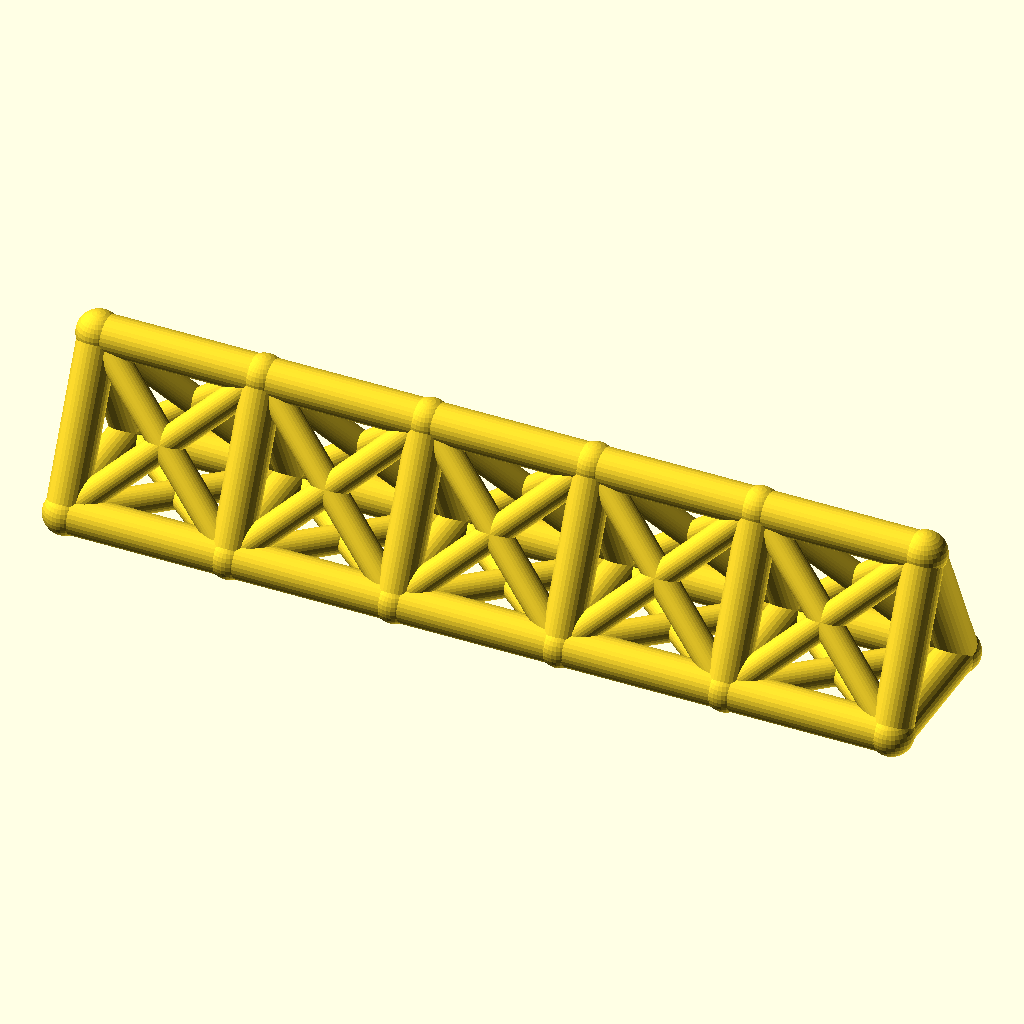
Cell 1: rendered with the file's own defaults.
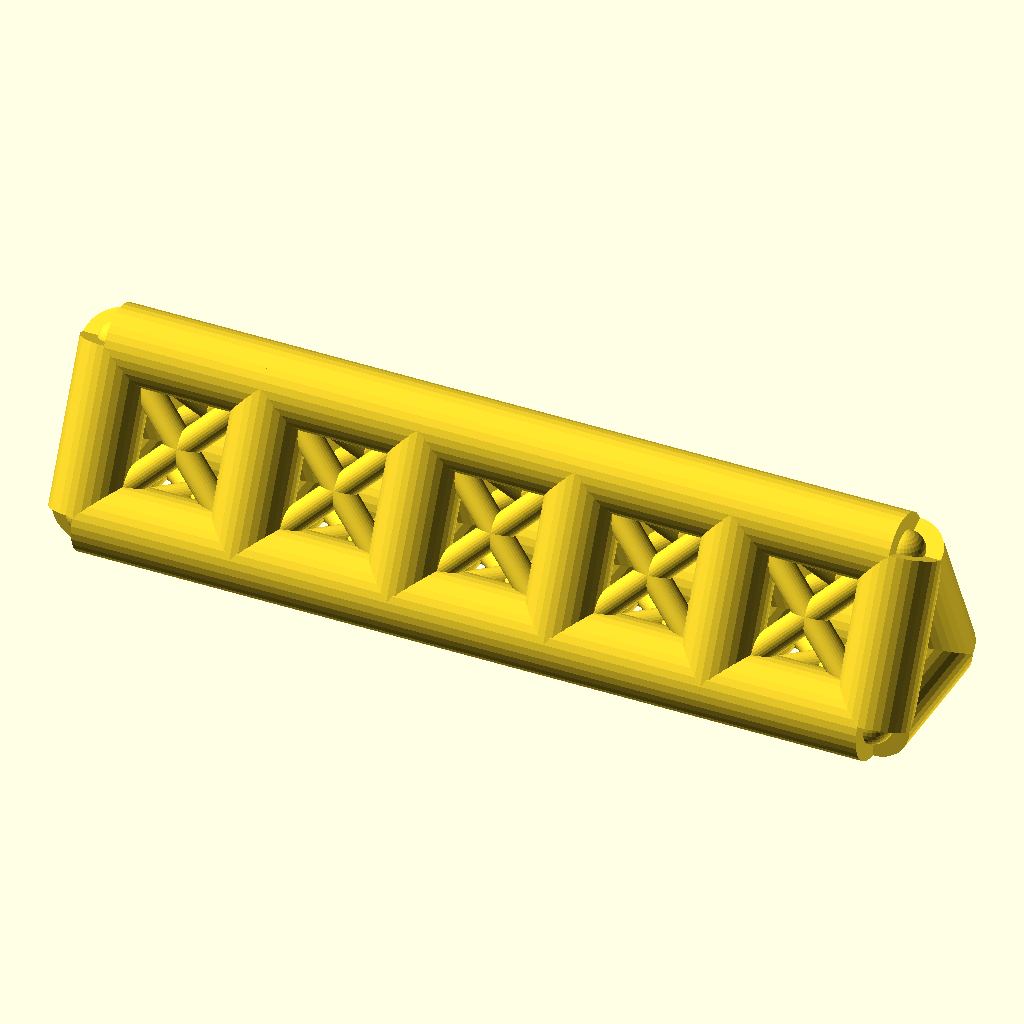
Cell 2 — chord_r set to 7, the other parameters unchanged.
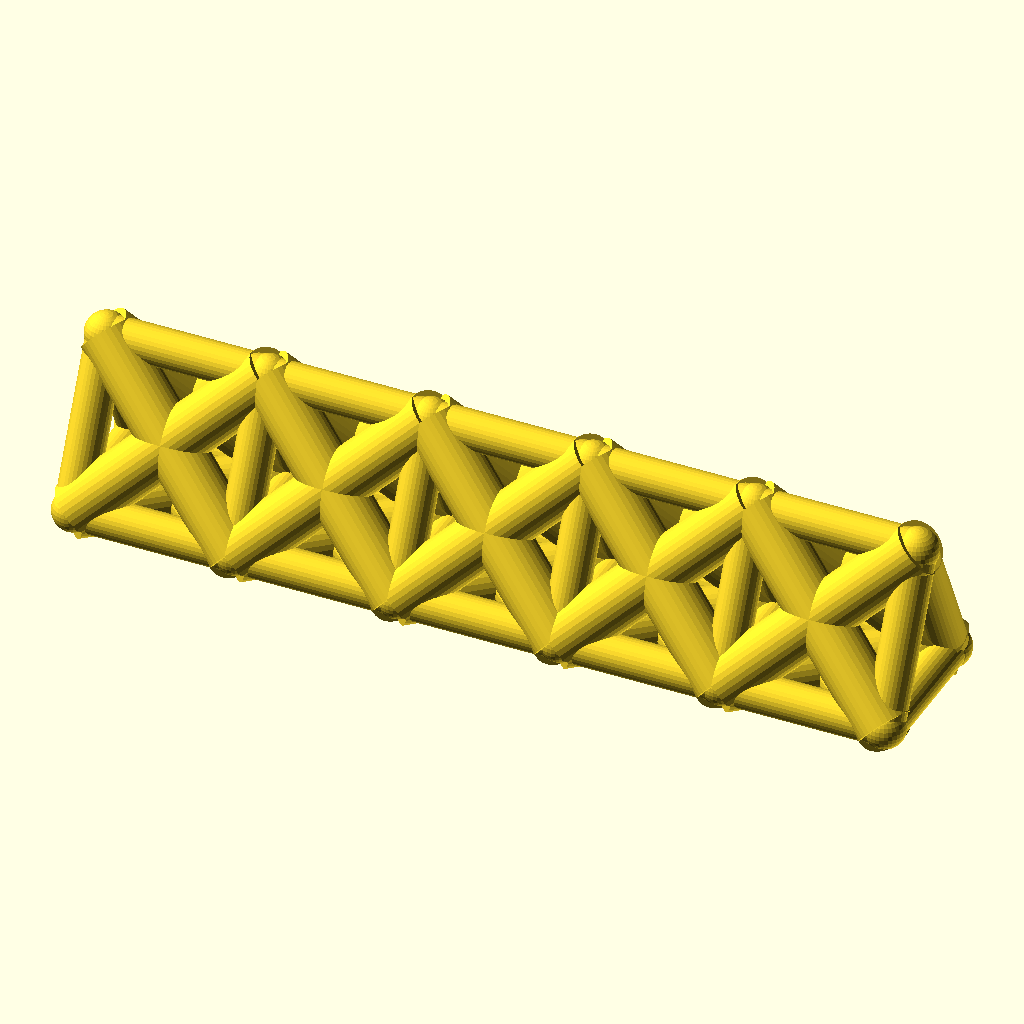
Cell 3 — web_r set to 5, the other parameters unchanged.
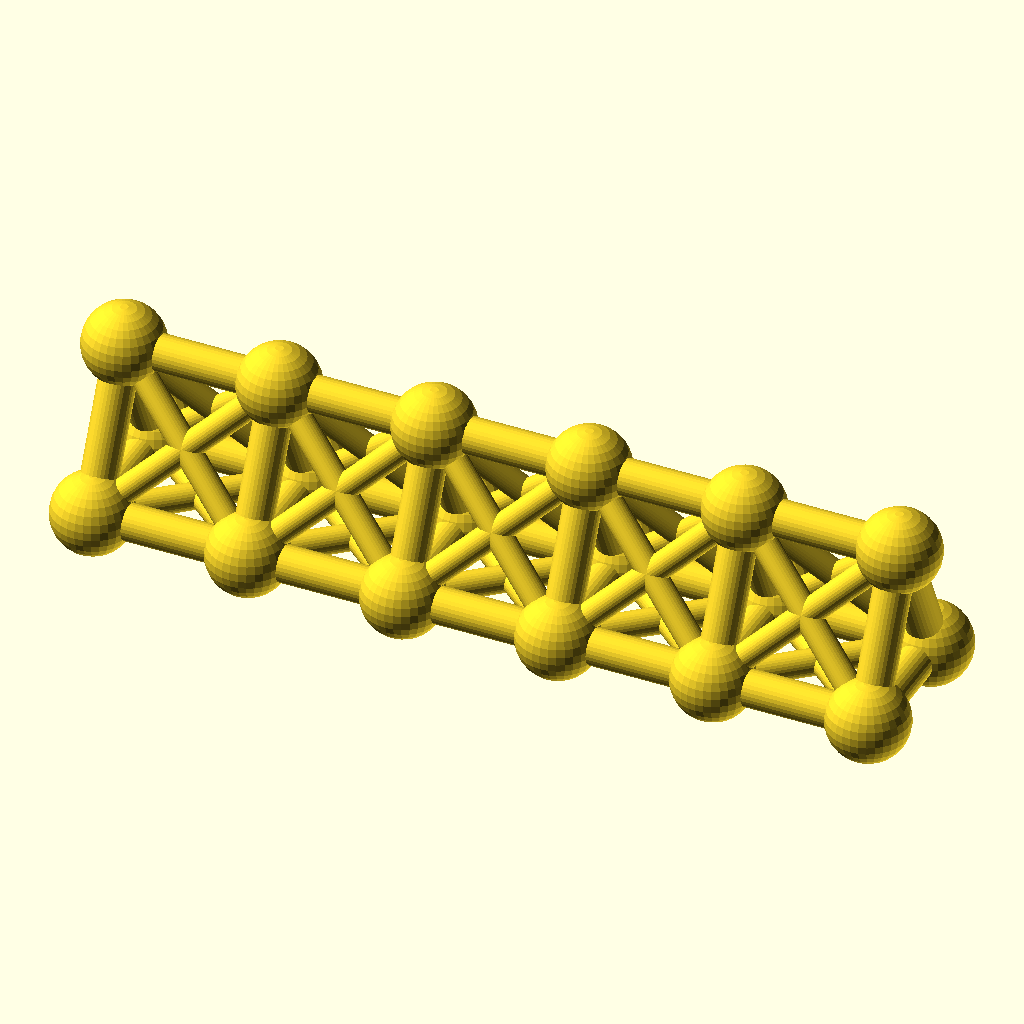
Cell 4 — joint_r set to 7.8, the other parameters unchanged.
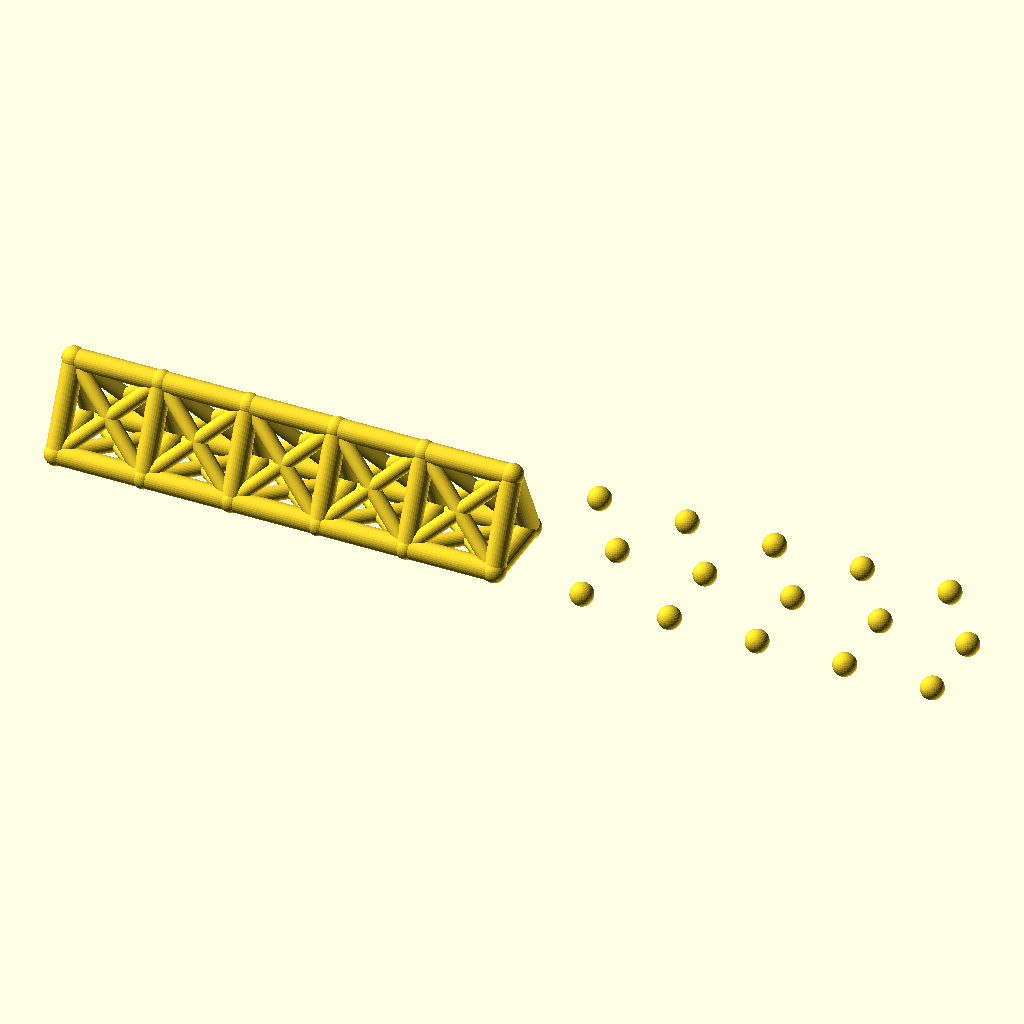
Cell 5: bays = 10 (everything else at default).
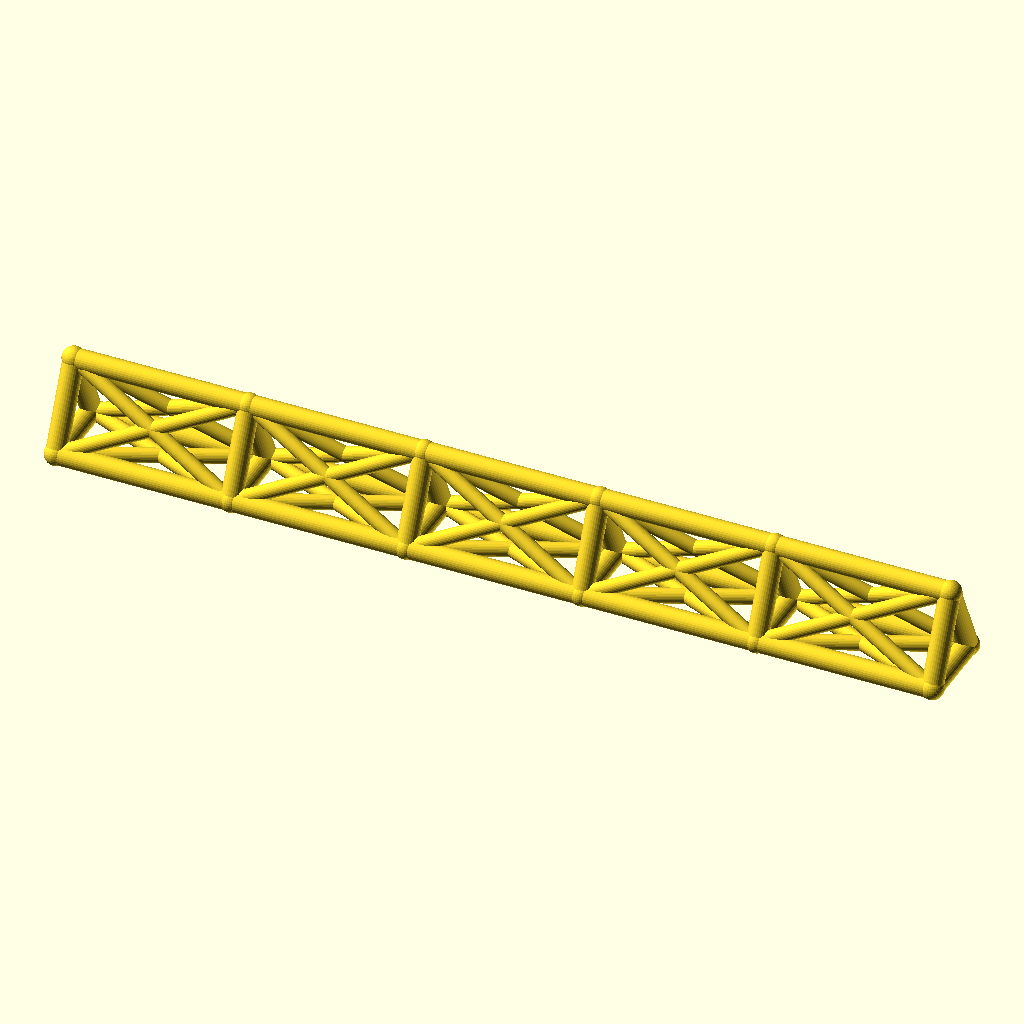
Cell 6: bay_p = 60 (everything else at default).
All cells are drawn from the same view direction (rotation 55°, 0°, 25°, orthographic, colour scheme Cornfield), but the view is re-fitted for each cell, so position and scale can differ between cells as well as the parameter.
The OpenSCAD source (optional_data/data/wire2/spaceframes/scene_0212.scad):
$fn = 32;

// ----------------------------------------------------------------------
// Space frame
// ----------------------------------------------------------------------

// --- parameters (mm) ---
chord_r = 3.5;            // chord / longeron radius
web_r = 2.5;              // diagonal and strut radius
joint_r = 3.9;            // joint ball radius
bays = 5;                 // number of bays along X
bay_p = 30;               // bay length, X
girder_w = 26;            // triangle base width, Y
girder_h = 28;            // triangle height, Z

bbox_x = bays * bay_p + 2 * joint_r;  // overall X, joints included
bbox_y = girder_w + 2 * joint_r;  // overall Y, joints included
bbox_z = girder_h + 2 * joint_r;  // overall Z, joints included
chord_d = 2 * chord_r;  // chord stock diameter
web_d = 2 * web_r;  // web stock diameter
joint_d = 2 * joint_r;  // joint ball diameter
span_x = bays * bay_p;  // overall girder length
nodes = [for (i = [0 : bays], k = [0 : 2]) [i * bay_p, k == 1 ? girder_w : k == 2 ? girder_w / 2 : 0, k == 2 ? girder_h : 0]];

module member(a, b, r) {
  /* round stock from joint a to joint b, ends buried in the joint balls */
  d = b - a;
  length = norm(d);
  translate(a) rotate([0, acos(d[2] / length), atan2(d[1], d[0])])
    cylinder(h = length, r = r);
}

module joint(p, r) {
  /* ball at the joint centre, fatter than every member meeting there */
  translate(p) sphere(r = r);
}

/* members - each call is one graph edge */
member(nodes[0], nodes[3], chord_r);
member(nodes[3], nodes[6], chord_r);
member(nodes[6], nodes[9], chord_r);
member(nodes[9], nodes[12], chord_r);
member(nodes[12], nodes[15], chord_r);
member(nodes[1], nodes[4], chord_r);
member(nodes[4], nodes[7], chord_r);
member(nodes[7], nodes[10], chord_r);
member(nodes[10], nodes[13], chord_r);
member(nodes[13], nodes[16], chord_r);
member(nodes[2], nodes[5], chord_r);
member(nodes[5], nodes[8], chord_r);
member(nodes[8], nodes[11], chord_r);
member(nodes[11], nodes[14], chord_r);
member(nodes[14], nodes[17], chord_r);
member(nodes[0], nodes[1], chord_r);
member(nodes[1], nodes[2], chord_r);
member(nodes[0], nodes[2], chord_r);
member(nodes[3], nodes[4], chord_r);
member(nodes[4], nodes[5], chord_r);
member(nodes[3], nodes[5], chord_r);
member(nodes[6], nodes[7], chord_r);
member(nodes[7], nodes[8], chord_r);
member(nodes[6], nodes[8], chord_r);
member(nodes[9], nodes[10], chord_r);
member(nodes[10], nodes[11], chord_r);
member(nodes[9], nodes[11], chord_r);
member(nodes[12], nodes[13], chord_r);
member(nodes[13], nodes[14], chord_r);
member(nodes[12], nodes[14], chord_r);
member(nodes[15], nodes[16], chord_r);
member(nodes[16], nodes[17], chord_r);
member(nodes[15], nodes[17], chord_r);
member(nodes[0], nodes[4], web_r);
member(nodes[1], nodes[3], web_r);
member(nodes[1], nodes[5], web_r);
member(nodes[2], nodes[4], web_r);
member(nodes[0], nodes[5], web_r);
member(nodes[2], nodes[3], web_r);
member(nodes[3], nodes[7], web_r);
member(nodes[4], nodes[6], web_r);
member(nodes[4], nodes[8], web_r);
member(nodes[5], nodes[7], web_r);
member(nodes[3], nodes[8], web_r);
member(nodes[5], nodes[6], web_r);
member(nodes[6], nodes[10], web_r);
member(nodes[7], nodes[9], web_r);
member(nodes[7], nodes[11], web_r);
member(nodes[8], nodes[10], web_r);
member(nodes[6], nodes[11], web_r);
member(nodes[8], nodes[9], web_r);
member(nodes[9], nodes[13], web_r);
member(nodes[10], nodes[12], web_r);
member(nodes[10], nodes[14], web_r);
member(nodes[11], nodes[13], web_r);
member(nodes[9], nodes[14], web_r);
member(nodes[11], nodes[12], web_r);
member(nodes[12], nodes[16], web_r);
member(nodes[13], nodes[15], web_r);
member(nodes[13], nodes[17], web_r);
member(nodes[14], nodes[16], web_r);
member(nodes[12], nodes[17], web_r);
member(nodes[14], nodes[15], web_r);

/* joint balls */
for (p = nodes) joint(p, joint_r);
Parameter table extracted from the source (name, type, default, range or options):
chord_r: number, default 3.5
web_r: number, default 2.5
joint_r: number, default 3.9
bays: number, default 5
bay_p: number, default 30
girder_w: number, default 26
girder_h: number, default 28
